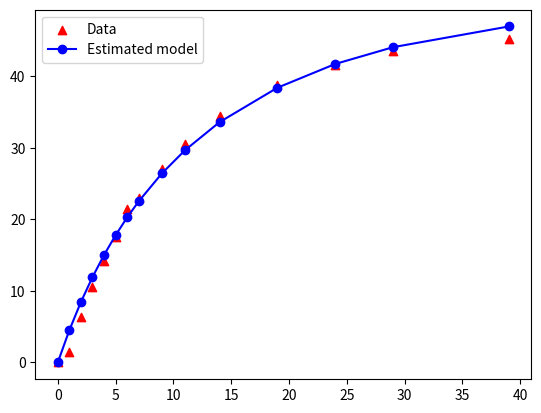

This figure's Python source:
#ODE 함수의 parameter fitting
#local optimizing algorithm (quasi-Newton method)

#Ordinary differential equation (ODE) 풀이 기초
#데이터의 시간 간격이 일정하지 않을 때

#파라미터 값이 굉장히 작을 때 + log10 형태로 파라미터 치환

import numpy as np
from scipy.integrate import odeint
import matplotlib.pyplot as plt
from mpl_toolkits.mplot3d import Axes3D
from scipy.optimize import minimize
from scipy.optimize import BFGS
from scipy.optimize import SR1
from scipy.optimize import LinearConstraint
from scipy.optimize import NonlinearConstraint
from scipy.optimize import Bounds

import numpy as np
from scipy.integrate import odeint
import matplotlib.pyplot as plt

#ODE example 2
def ode_model_3(x,t, k1_, k2_):
    alpha = 126.2
    beta  = 91.9
    dxdt = 10**k1_*(alpha-x)*(beta-x)**2 -10**k2_*x**2
    return dxdt

#initial value (x_initial)와 start, final time (start_time, end_time)을 바꿔줬을 때 그 사이에서의 x 값을 구하는 함수
def ode_model_3_value1(x_initial, start_time, end_time, k1_, k2_):
    time = np.linspace(start_time,end_time)
    x=odeint(ode_model_3, x_initial, time, args=(k1_, k2_))
    return x

#Cost (실험 값과 모델 추정 값의 차이 제곱 합)
def cost(p, x_data, t_data):
    k1_ = p[0]
    k2_ = p[1] #parameters to be estimated

    # t_data = np.array([0, 1.2, 2.1, 3.6, 4.2, 5.9])
    # x_data = np.array([0.1, 0.4, 0.42, 0.45, 0.49, 0.50])  # Data

    x_ = [0]  # initial x value
    time = t_data[0] #initial time
    for i in range(len(t_data)-1):
        new_start_time = t_data[i]
        new_end_time = t_data[i + 1]
        time = np.append(time, t_data[i + 1])
        x_result = ode_model_3_value1(x_[-1], new_start_time, new_end_time, k1_, k2_)
        x_ = np.append(x_, x_result[-1])

    Cost=0
    for j in range(len(x_)-1):
        err  = x_data[j] - x_[j]
        Cost = Cost + err**2
    Cost = Cost/len(x_)
    return Cost

#Optimization for parameter estimation (Using local optimizing algorithm)
initial=[-0.1,-0.1]
t_data = np.array([0,1,2,3,4,5,6,7,9,11,14,19,24,29,39])
x_data = np.array([0,1.4,6.3,10.5,14.2,17.6,21.4,23.0,27.0,30.5,34.4,38.8,41.6,43.5,45.3])  # Data
result = minimize(cost, initial, method='BFGS', args=(x_data, t_data), options={'disp':True})
print("추정된 파라미터 값:", result.x)

#추정된 파라미터로 만든 모델
#각 시간 구간을 나눠서 적분
x_ = [0]  # initial x value
time = t_data[0] #initial time
for i in range(len(t_data)-1):
    new_start_time = t_data[i]
    new_end_time   = t_data[i + 1]
    time=np.append(time,t_data[i + 1])
    x_result=ode_model_3_value1(x_[-1], new_start_time, new_end_time,result.x[0], result.x[1])
    x_=np.append(x_, x_result[-1])

#시각화
plt.figure(1)
plt.scatter(time, x_data, c='r', marker='^', label='Data')
plt.plot(time, x_,'bo-', label='Estimated model')
plt.legend(loc='best')
plt.show()